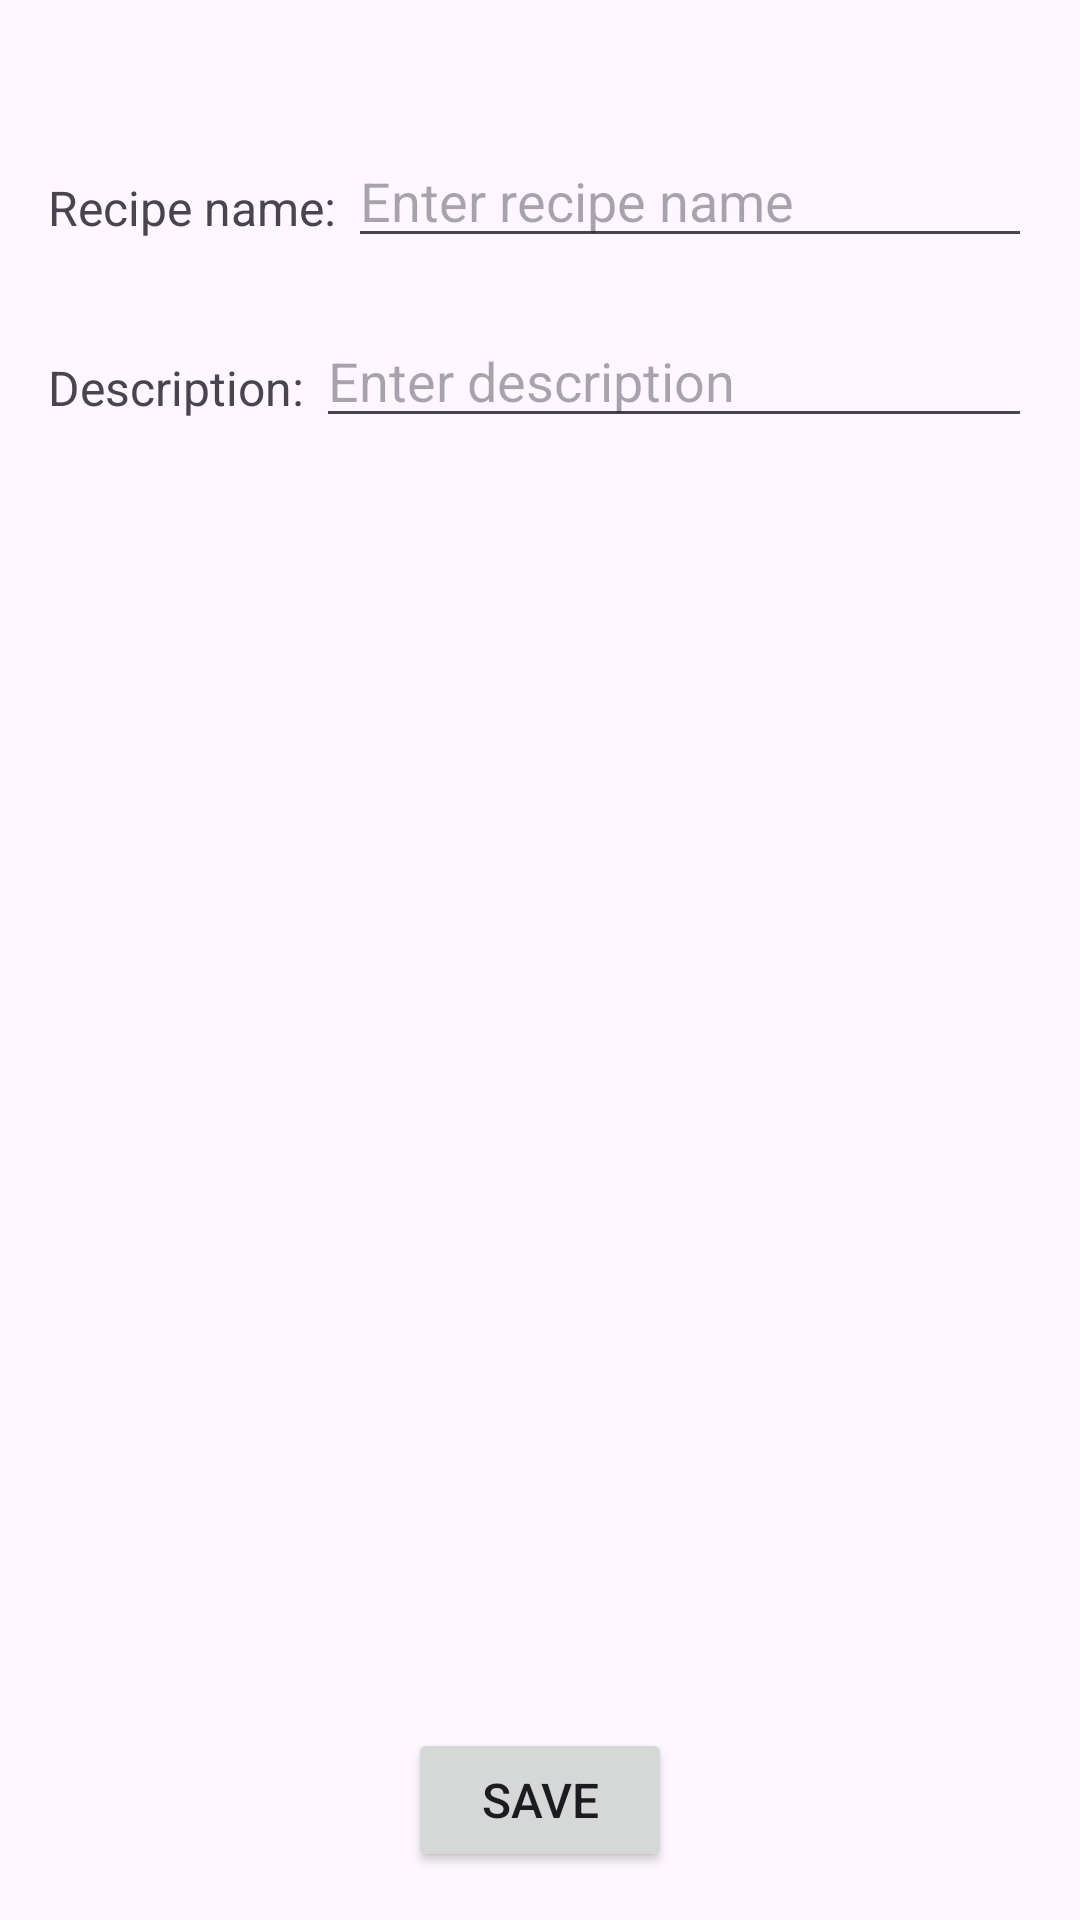

Layout XML and referenced resources for this Android screen:
<!-- AndroidManifest.xml: application theme Theme.RecipesHub -->
<!-- res/layout/fragment_new_recipe.xml -->
<?xml version="1.0" encoding="utf-8"?>
<androidx.constraintlayout.widget.ConstraintLayout xmlns:android="http://schemas.android.com/apk/res/android"
                                                   xmlns:app="http://schemas.android.com/apk/res-auto"
                                                   xmlns:tools="http://schemas.android.com/tools"
                                                   android:layout_width="match_parent"
                                                   android:layout_height="match_parent">

    <ScrollView
            android:layout_width="match_parent"
            android:layout_height="0dp"
            android:fillViewport="true"
            app:layout_constraintBottom_toTopOf="@+id/add_button"
            app:layout_constraintTop_toTopOf="parent"
            app:layout_constraintVertical_bias="1.0"
            tools:layout_editor_absoluteX="0dp">

        <LinearLayout
                android:layout_width="match_parent"
                android:layout_height="wrap_content"
                android:orientation="vertical"
                android:padding="16dp">


            <LinearLayout
                    android:layout_width="match_parent"
                    android:layout_height="wrap_content"
                    android:layout_marginTop="30dp"
                    android:orientation="horizontal">

                <TextView
                        android:id="@+id/recipe_name_label"
                        android:layout_width="wrap_content"
                        android:layout_height="wrap_content"
                        android:text="Recipe name: "
                        android:textSize="16sp" />

                <EditText
                        android:id="@+id/recipe_name_edit_text"
                        android:layout_width="0dp"
                        android:layout_height="40dp"
                        android:layout_weight="1"
                        android:hint="Enter recipe name"
                        android:inputType="text" />

            </LinearLayout>

            <LinearLayout
                    android:layout_width="match_parent"
                    android:layout_height="wrap_content"
                    android:layout_marginTop="20dp"
                    android:orientation="horizontal">

                <TextView
                        android:id="@+id/description_label"
                        android:layout_width="wrap_content"
                        android:layout_height="wrap_content"
                        android:text="Description: "
                        android:textSize="16sp" />

                <EditText
                        android:id="@+id/description_edit_text"
                        android:layout_width="0dp"
                        android:layout_height="40dp"
                        android:layout_weight="1"
                        android:hint="Enter description"
                        android:inputType="text" />

            </LinearLayout>

        </LinearLayout>
    </ScrollView>

    <Button
            android:id="@+id/add_button"
            android:layout_width="wrap_content"
            android:layout_height="wrap_content"
            android:layout_margin="16dp"
            android:text="Save"
            android:textSize="16sp"
            app:layout_constraintBottom_toBottomOf="parent"
            app:layout_constraintEnd_toEndOf="parent"
            app:layout_constraintStart_toStartOf="parent" />

    
    
    
    
    
    
    
    
    
    
    
    
    

    <ProgressBar
            android:id="@+id/loading_spinner"
            android:layout_width="wrap_content"
            android:layout_height="wrap_content"
            android:layout_gravity="center"
            android:visibility="gone"
            app:layout_constraintBottom_toBottomOf="parent"
            app:layout_constraintEnd_toEndOf="parent"
            app:layout_constraintStart_toStartOf="parent"
            app:layout_constraintTop_toTopOf="parent" />

</androidx.constraintlayout.widget.ConstraintLayout>
<!-- resources referenced by this layout -->
<resources>
  <style name="Theme.RecipesHub" parent="Base.Theme.RecipesHub" />
  <style name="Base.Theme.RecipesHub" parent="Theme.Material3.DayNight.NoActionBar">
          
          
      </style>
</resources>
